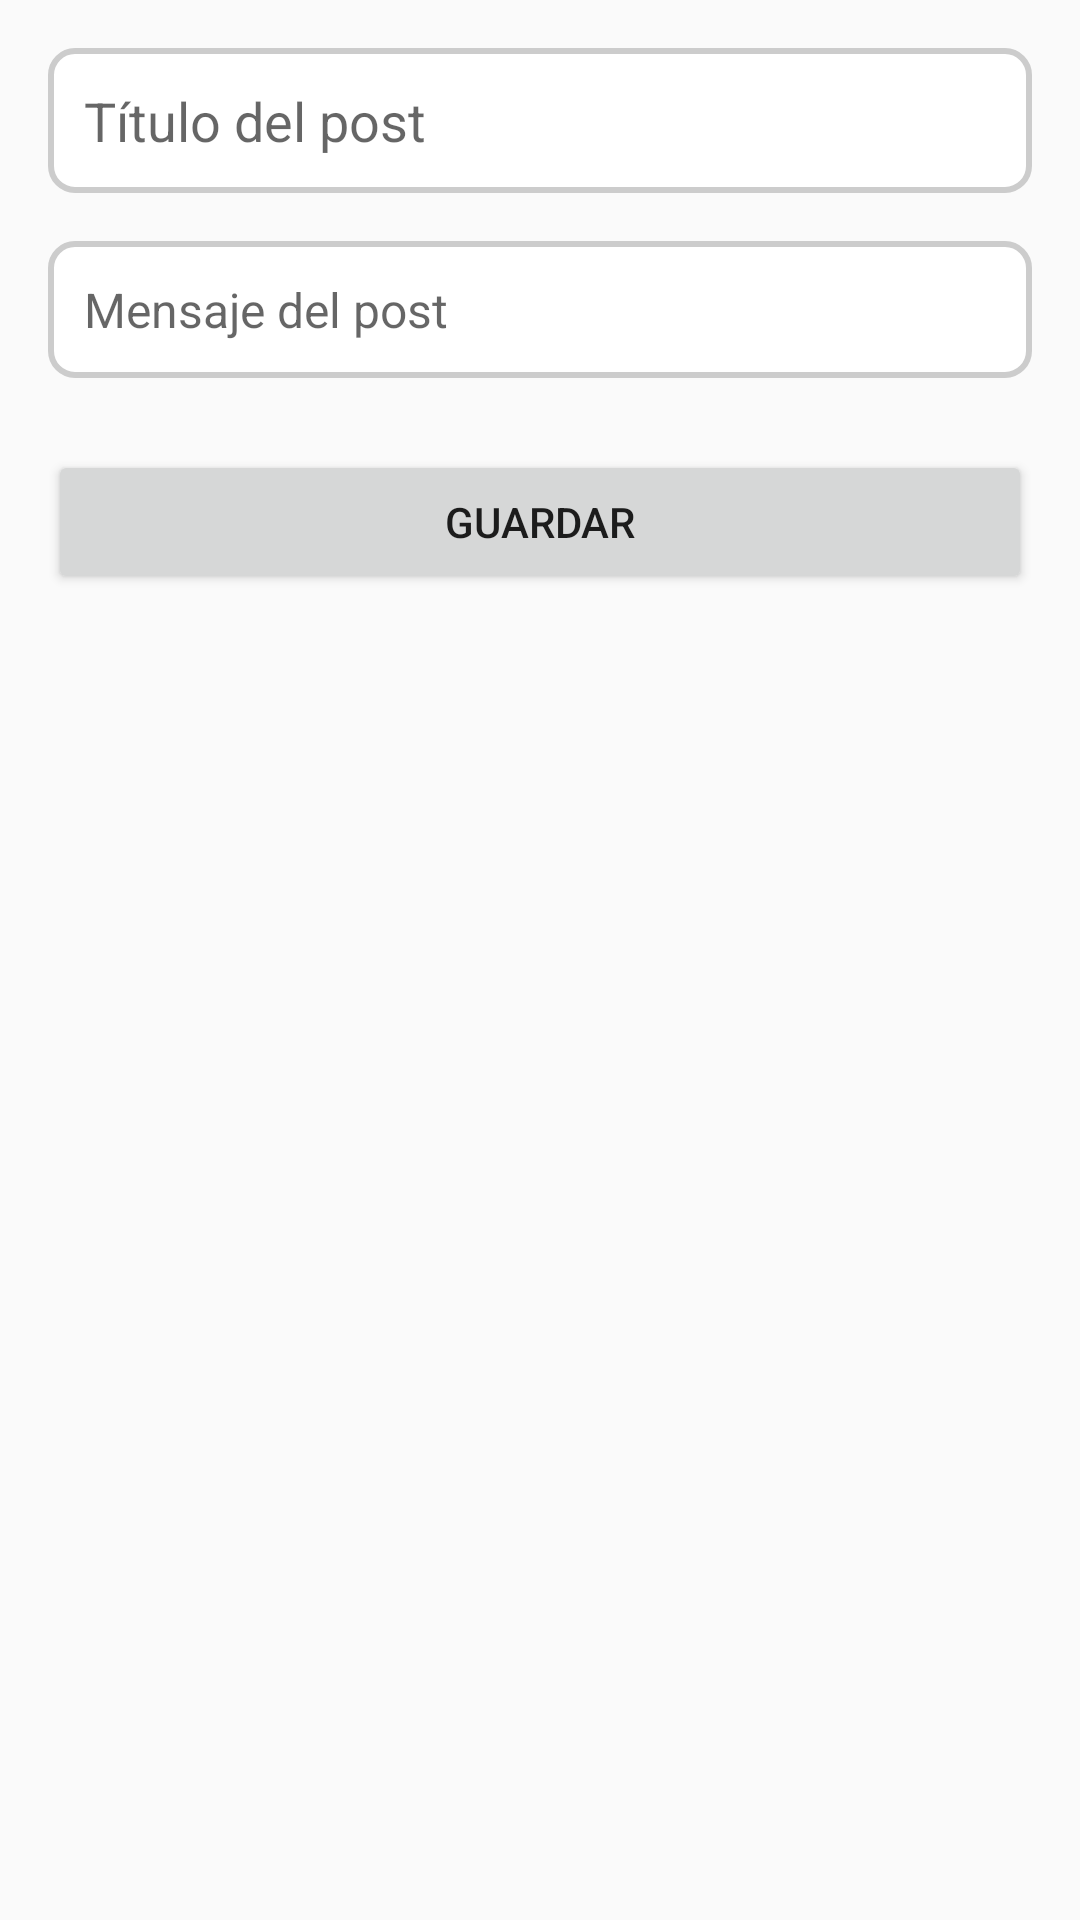

Write the Android layout XML for this screen, with the resource values it uses.
<!-- AndroidManifest.xml: application theme Theme.Upp_jobs -->
<!-- res/layout/activity_edit_post.xml -->
<?xml version="1.0" encoding="utf-8"?>
<LinearLayout xmlns:android="http://schemas.android.com/apk/res/android"
    android:layout_width="match_parent"
    android:layout_height="match_parent"
    android:orientation="vertical"
    android:padding="16dp">

    <EditText
        android:id="@+id/editPostTitle"
        android:layout_width="match_parent"
        android:layout_height="wrap_content"
        android:hint="Título del post"
        android:textSize="18sp"
        android:padding="12dp"
        android:background="@drawable/edit_text_border"/>

    <EditText
        android:id="@+id/editPostMessage"
        android:layout_width="match_parent"
        android:layout_height="wrap_content"
        android:hint="Mensaje del post"
        android:textSize="16sp"
        android:padding="12dp"
        android:background="@drawable/edit_text_border"
        android:layout_marginTop="16dp"/>

    <Button
        android:id="@+id/buttonSavePost"
        android:layout_width="match_parent"
        android:layout_height="wrap_content"
        android:text="Guardar"
        android:layout_marginTop="24dp"/>

</LinearLayout>
<!-- resources referenced by this layout -->
<resources>
  <!-- drawable edit_text_border (drawable) -->
  <shape xmlns:android="http://schemas.android.com/apk/res/android"
      android:shape="rectangle">
  
      
      <solid android:color="#FFFFFF" />
      <stroke
          android:width="2dp"
          android:color="#CCCCCC" />
  
      
      <corners android:radius="8dp" />
  
  </shape>
  <style name="Theme.Upp_jobs" parent="Theme.AppCompat.Light.NoActionBar">
          
          <item name="colorPrimary">@color/white</item>
          <item name="colorPrimaryDark">@color/teal_200</item>
          <item name="colorAccent">@color/teal_700</item>
          
      </style>
  <color name="white">#FFFFFFFF</color>
  <color name="teal_200">#FF03DAC5</color>
  <color name="teal_700">#FF018786</color>
</resources>
